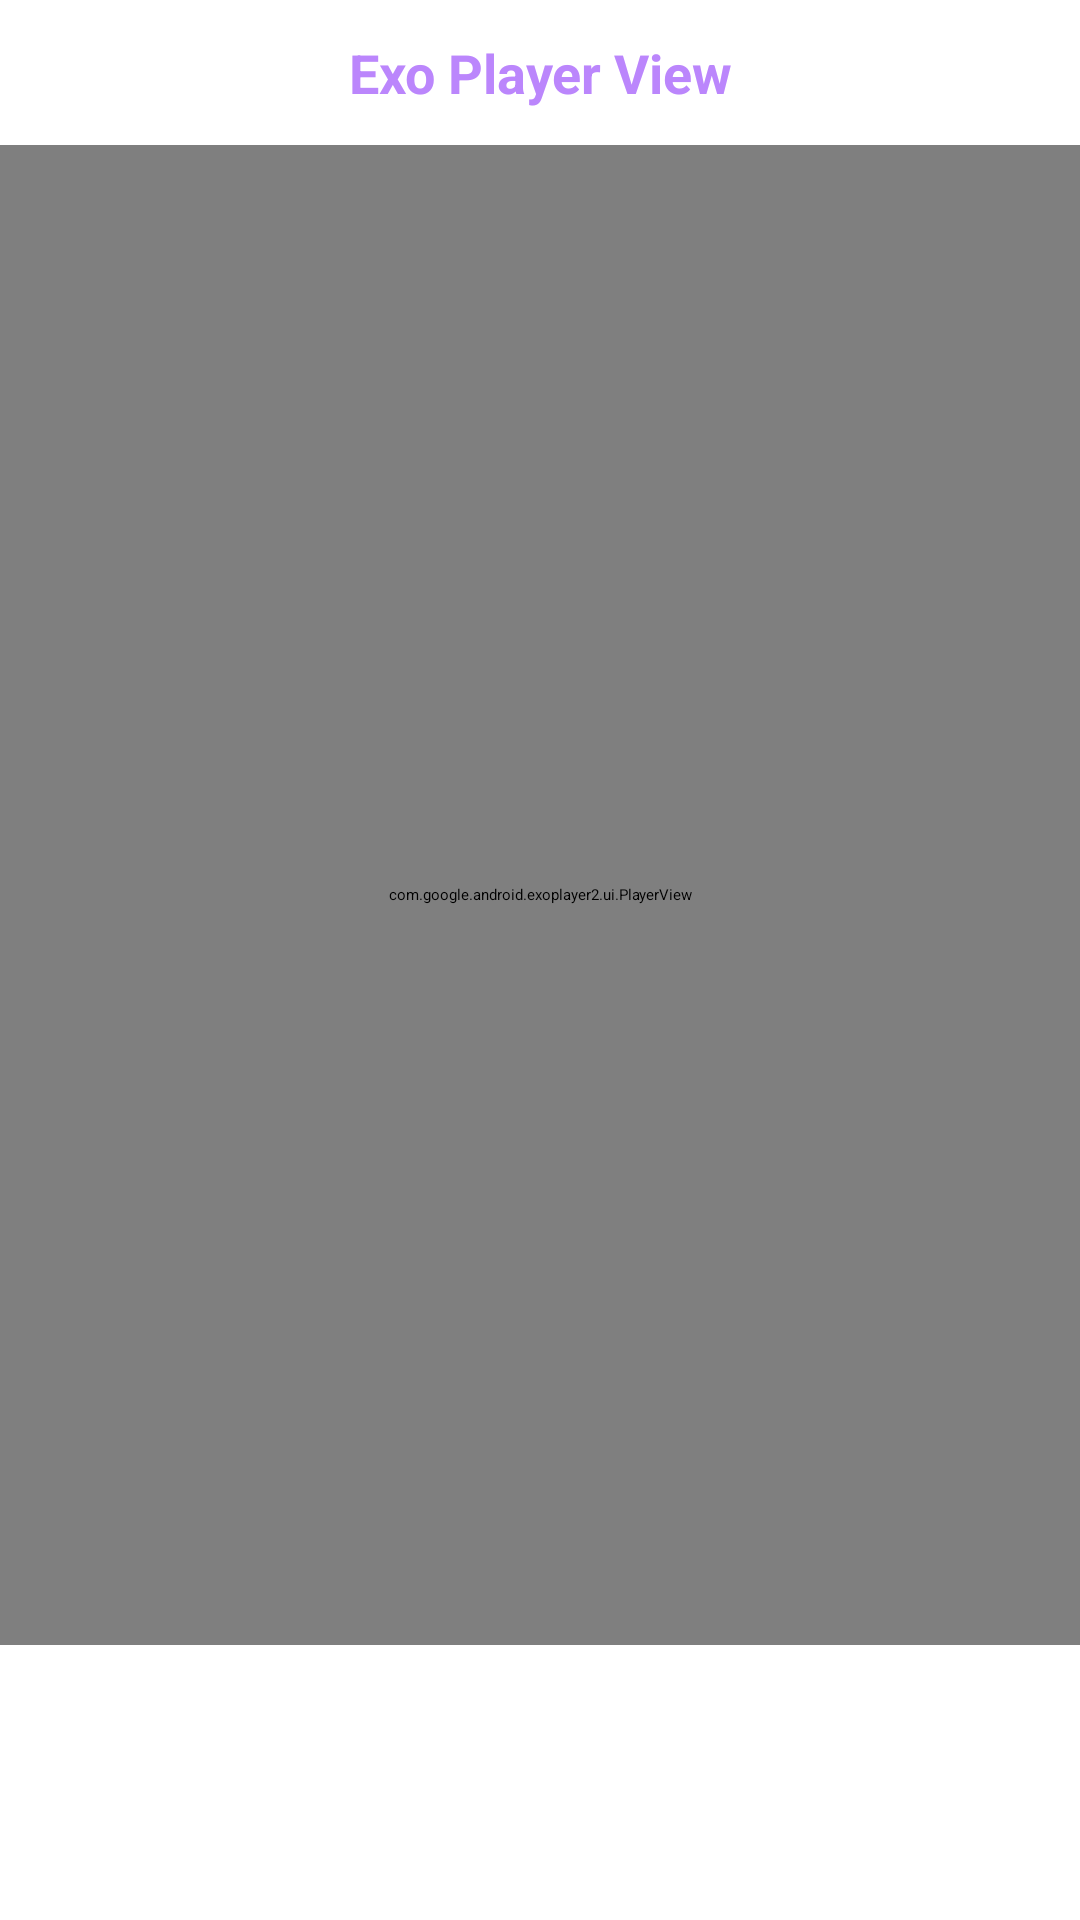

The Android layout XML behind this screen, and the referenced resources:
<!-- AndroidManifest.xml: application theme Theme.App.SplashTheme -->
<!-- res/layout/activity_exo_player.xml -->
<?xml version="1.0" encoding="utf-8"?>
<RelativeLayout
    xmlns:android="http://schemas.android.com/apk/res/android"
    xmlns:tools="http://schemas.android.com/tools"
    android:id="@+id/container"
    android:layout_width="match_parent"
    android:layout_height="match_parent"
    android:orientation="vertical"
    tools:context=".ExoPlayer">

    
    <TextView
        android:id="@+id/idTVHeading"
        android:layout_width="match_parent"
        android:layout_height="wrap_content"
        android:layout_margin="8dp"
        android:gravity="center"
        android:padding="4dp"
        android:text="Exo Player View"
        android:textAlignment="center"
        android:textColor="@color/purple_200"
        android:textSize="18sp"
        android:textStyle="bold" />

    
    <com.google.android.exoplayer2.ui.PlayerView
        android:id="@+id/idExoPlayerVIew"
        android:layout_width="match_parent"
        android:layout_height="500dp"
        android:layout_below="@id/idTVHeading"
        android:layout_centerInParent="true" />

</RelativeLayout>
<!-- resources referenced by this layout -->
<resources>
  <color name="purple_200">#FFBB86FC</color>
  <style name="Theme.App.SplashTheme" parent="Theme.SplashScreen">
          <item name="windowSplashScreenBackground">@color/white</item>
          <item name="windowSplashScreenAnimationDuration">2000</item>
          <item name="windowSplashScreenAnimatedIcon">@mipmap/ic_launcher_splashscreen</item>
          <item name="postSplashScreenTheme">@style/Theme.MyApplication</item>
      </style>
  <color name="white">#FFFFFFFF</color>
  <style name="Theme.MyApplication" parent="Theme.AppCompat.Light.NoActionBar">
          
          
          <item name="colorPrimary">@color/purple_500</item>
          <item name="colorPrimaryVariant">@color/purple_700</item>
          <item name="colorOnPrimary">@color/white</item>
          
          <item name="colorSecondary">@color/teal_200</item>
          <item name="colorSecondaryVariant">@color/teal_700</item>
          <item name="colorOnSecondary">@color/black</item>
          
          <item name="android:statusBarColor">?attr/colorPrimaryVariant</item>
          
      </style>
  <color name="purple_500">#FF6200EE</color>
  <color name="purple_700">#FF3700B3</color>
  <color name="teal_200">#FF03DAC5</color>
  <color name="teal_700">#FF018786</color>
  <color name="black">#FF000000</color>
</resources>
